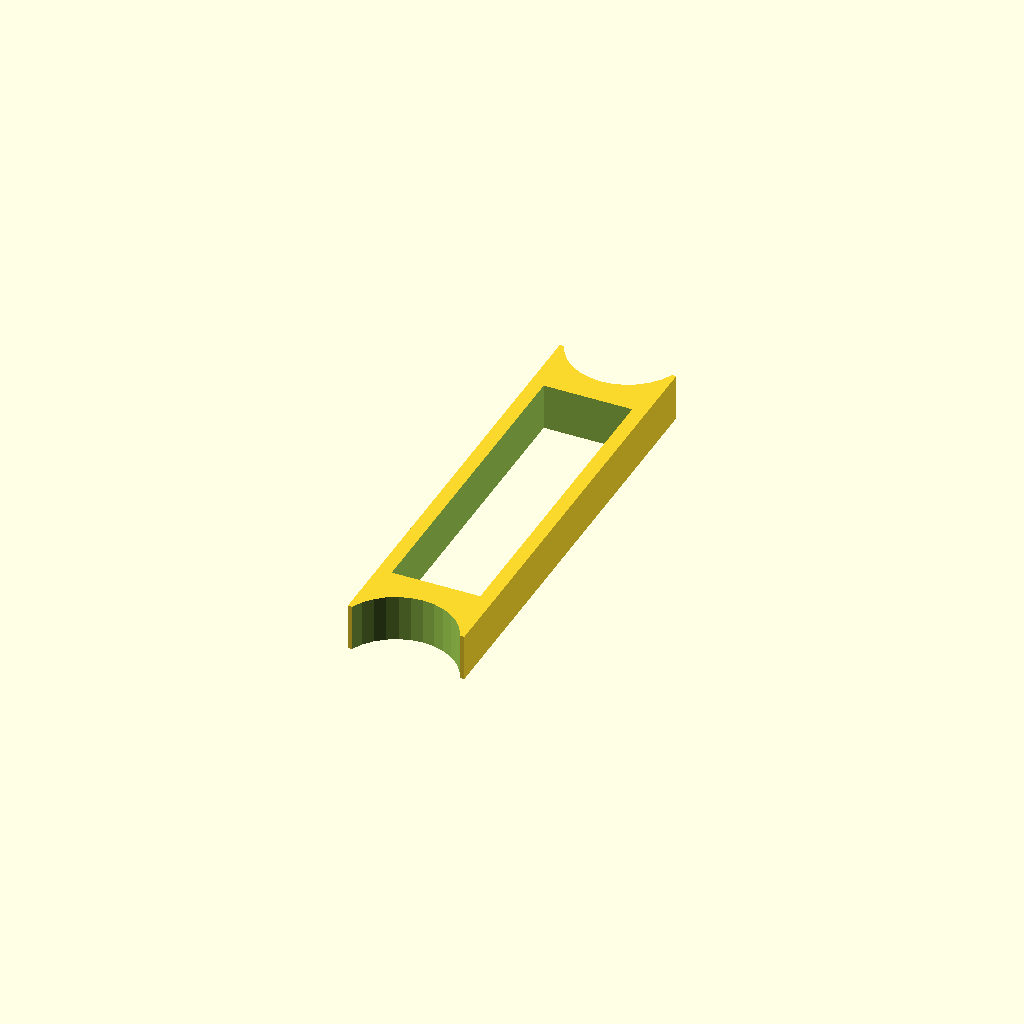
Cell 1 — every parameter at its default value.
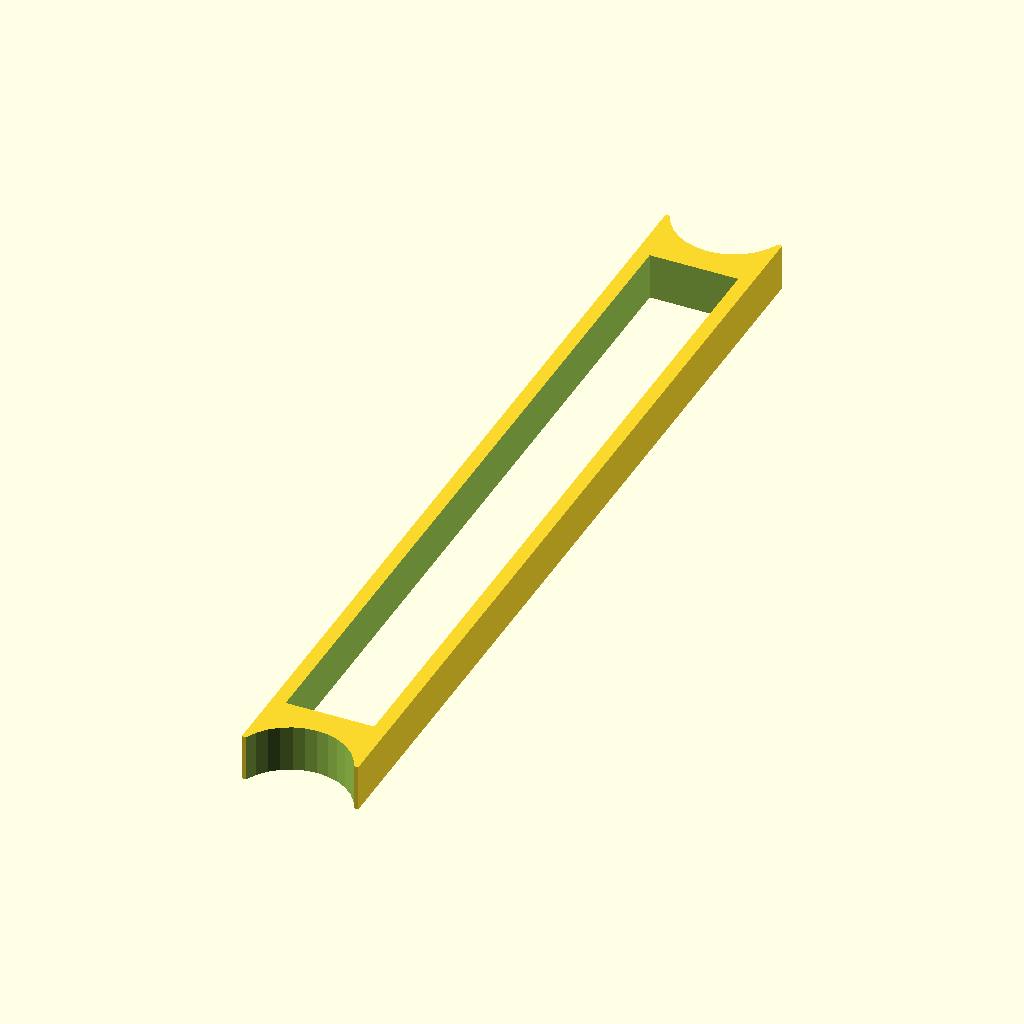
Cell 2 — Len set to 195, the other parameters unchanged.
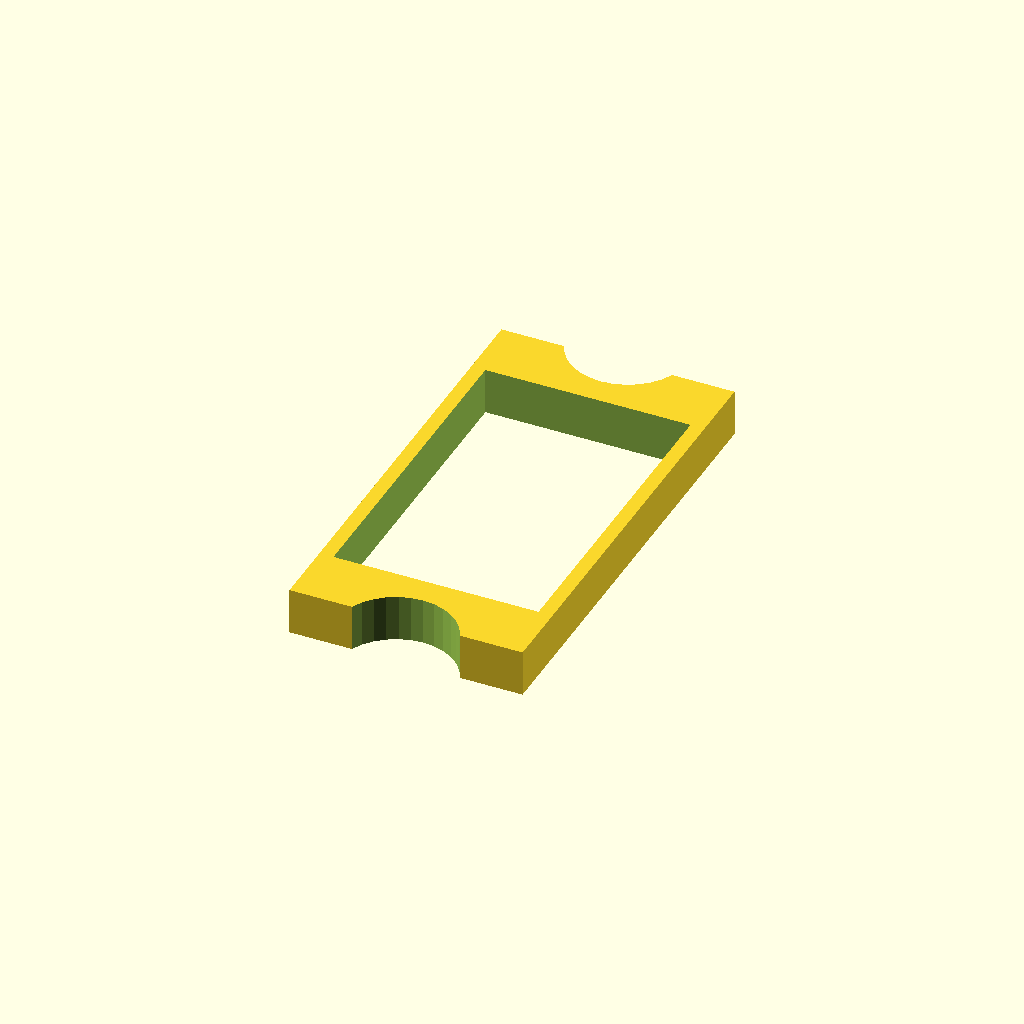
Cell 3 — Wid set to 50, the other parameters unchanged.
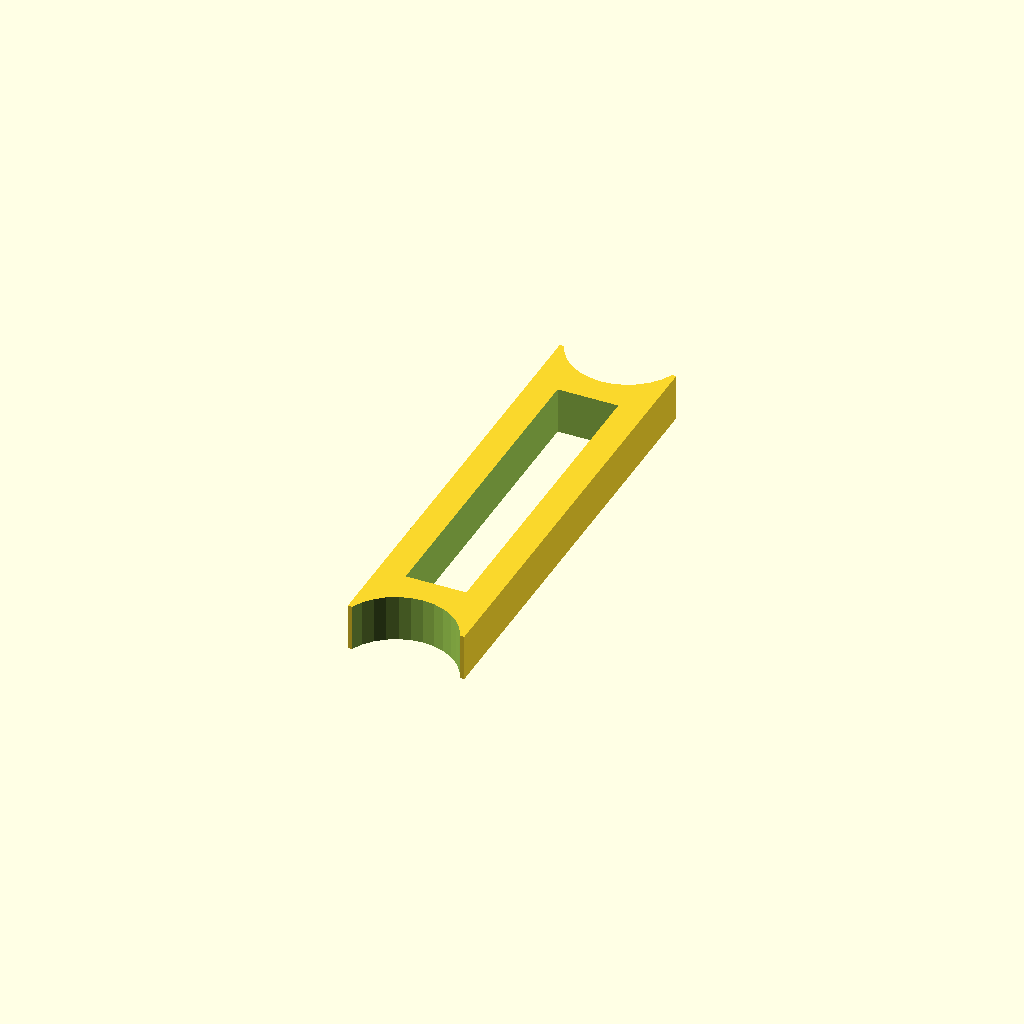
Cell 4 — WidCutThk set to 6, the other parameters unchanged.
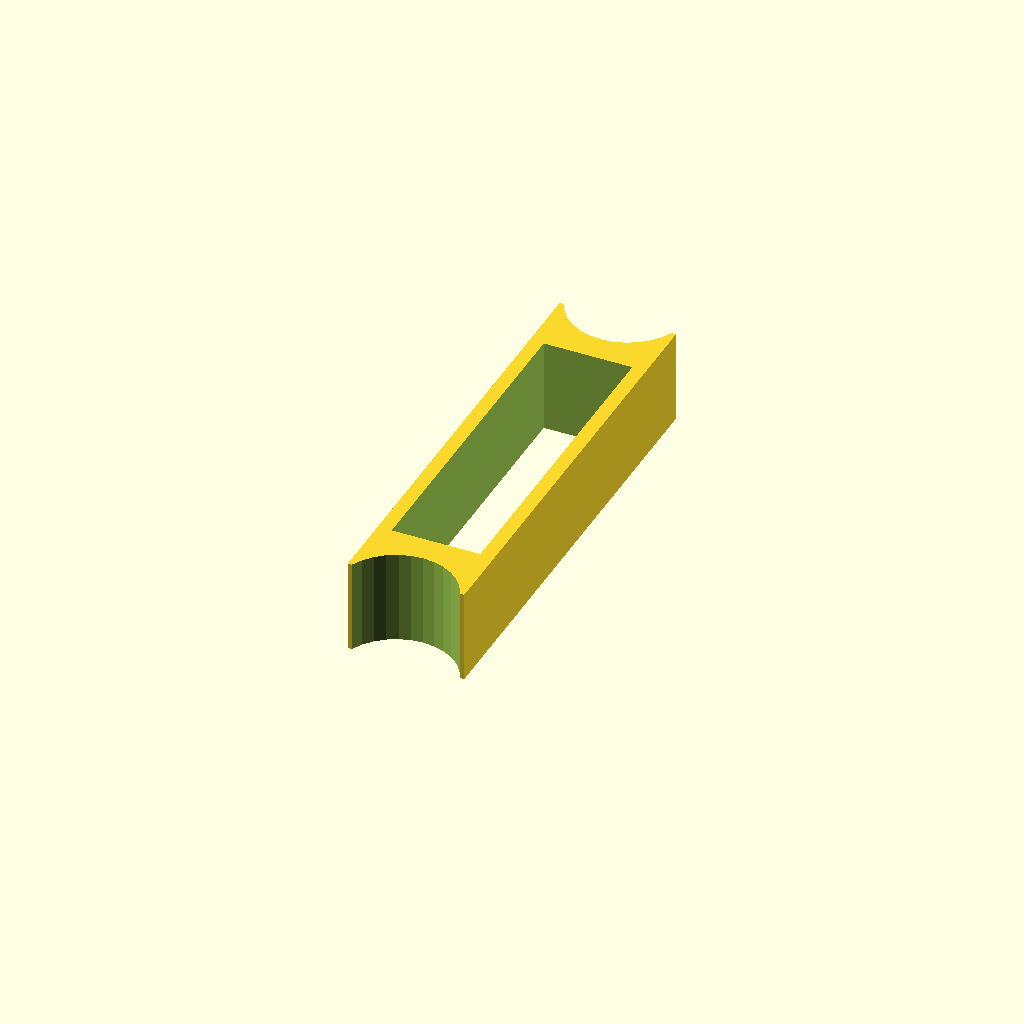
Cell 5: Ht = 20 (everything else at default).
All cells are drawn from one camera (rotation 55°, 0°, 25°, orthographic, colour scheme Cornfield), so only the parameter changes between them.
Source of the model, scadFiles/930286/1469243.scad:
//Remix of http://www.thingiverse.com/thing:918871

//to make it parametric

//CUSTOMIZER VARIABLES



//1. Length of Square check (originals were 97.5mm & 140mm)

Len = 97.5;             //Original Short Length



//Len=140;              //Original Long Length



//2. Width of Square check

Wid = 25;               //Width of Part



//3. Thickness Between inside cut & pipe cut (original was 17.19mm)

LenCutThk = 6;



//4. Thickness on edges of inside cut

WidCutThk = 3;

//WidCut = 16;          //Width of Inside Cut



//5. Height of Square Check

Ht = 10;                //Height of part



//6. Pipe Dia. to use (Probably use 23.5 Standard or 25 Metric)

PipeDia = 25;         //Original Dia of Pipe was 25;



//6. Center of Pipe from end of Square Check

CylOffset = 4.7;        //Offset of pipe cut on top & bottom



//7. Resolution of Pipe cut (original was 32)

ires = 32;



//8. Print 1 or 2 Square Checks

Qty = 1;



//CUSTOMIZER VARIABLES END



$fn = ires;                 //Resolution of Pipe Cylinder cut

L2 = Len / 2;

echo("L2 = ", L2);

W2 = Wid / 2;

Y_org = (PipeDia / 2) - CylOffset;

echo("Y_org = ", Y_org);

L3 = L2 - Y_org - LenCutThk;

echo("L3 = ", L3);

LenCut2 = L3;

LenCut = LenCut2 * 2;

WidCut = Wid - (WidCutThk *2);

WidCut2 = WidCut / 2;

Cyl_Y = L2 + CylOffset;



//Draw the Main base for this part

//The main length is along the Y-axis as originally drawn

module Base()

{

    translate([-W2,-L2,0])

    cube([Wid,Len,Ht]);

}

module SquareCheck()

{

    difference()

    {

        Base();

        translate([-WidCut2,-LenCut2,-1])

        cube([WidCut,LenCut,Ht+2]);         //Cut inside cube out of part

        translate([0,-Cyl_Y,-1])

        cylinder(d=PipeDia,h=Ht+2);         //Cut bottom end for pipe

        translate([0,Cyl_Y,-1])

        cylinder(d=PipeDia,h=Ht+2);         //Cut Top end for pipe

    }

}

SquareCheck();                  //Draw 1st part

if (Qty == 2)

{

    translate([Wid+6,0,0])      //Seperate parts by 6mm

    SquareCheck();              //Maybe draw a 2nd part

}
Parameter table extracted from the source (name, type, default, range or options):
Len: number, default 97.5
Wid: number, default 25
LenCutThk: number, default 6
WidCutThk: number, default 3
Ht: number, default 10
PipeDia: number, default 25
CylOffset: number, default 4.7
ires: number, default 32
Qty: number, default 1
